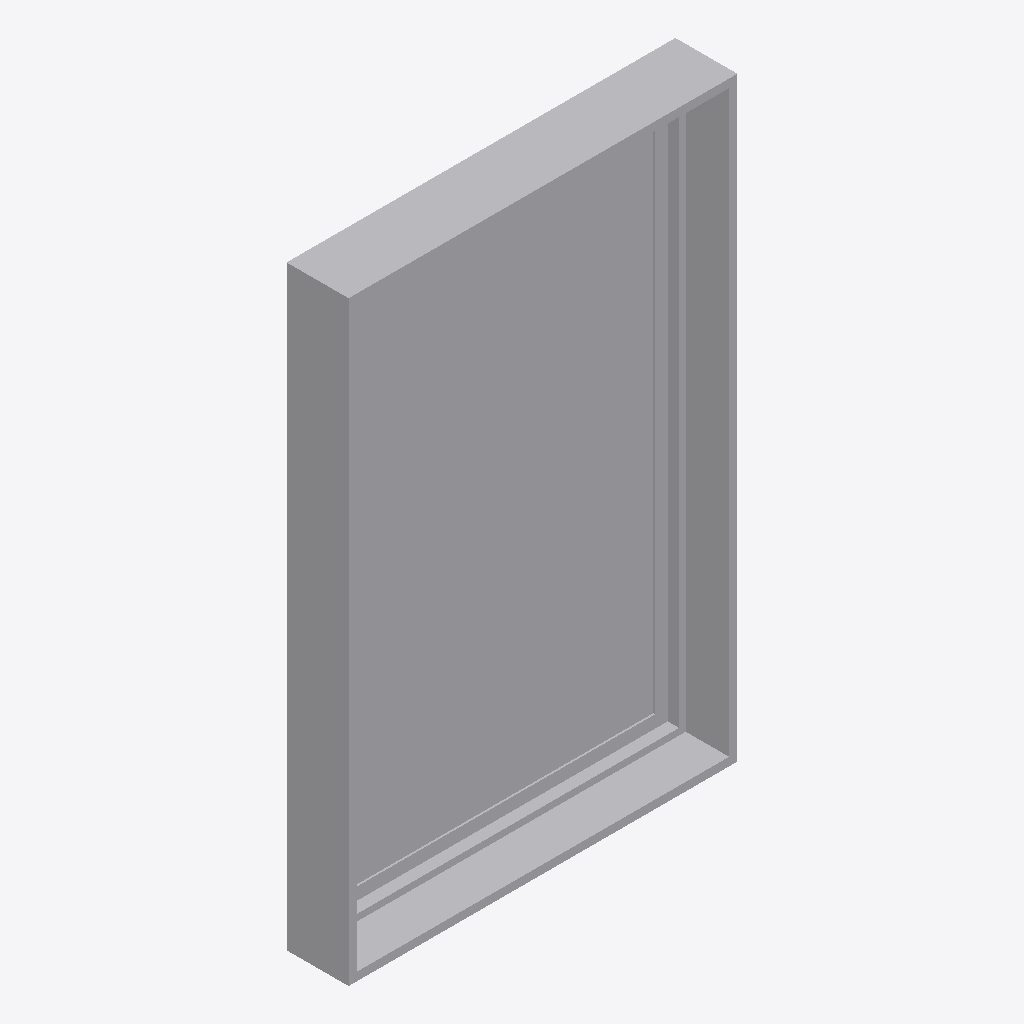
Isometric view of an IFC building model (IFC-SPF (STEP), schema IFC2X3, length unit millimetre), seen from the south-west, elements coloured by IFC class: 1 other element (light grey).
Extent 0.9 m × 0.1 m × 1.4 m (x, y, z). Elements (1): 1 IfcBuildingElementProxy.

HEADER;
FILE_DESCRIPTION(('ViewDefinition [CoordinationView]'),'2;1');
FILE_NAME('','2026-11-19T22:27:32',(''),(''),'IfcOpenShell 0.9.0post1+b5e509b','IfcOpenShell 0.9.0post1+b5e509b','');
FILE_SCHEMA(('IFC2X3'));
ENDSEC;
DATA;
#26=IFCPROJECT('2hOkyqenD0NgBJKKKRKl7T',#6,'Project Number',$,$,'Project Name','Project Status',(#10),#25);
#95=IFCBUILDINGELEMENTPROXY('21sApouMH3gONkWQz_vqk$',#6,'Awning - 1L (AUS):0922:1664013',$,$,#35,#94,'1664013',$);
ENDSEC;
